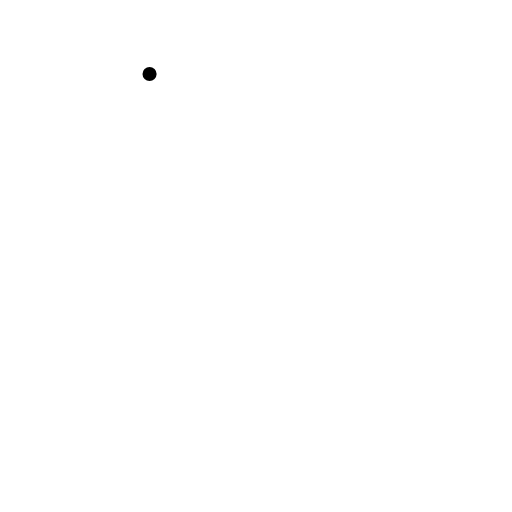
t = 0.00 s
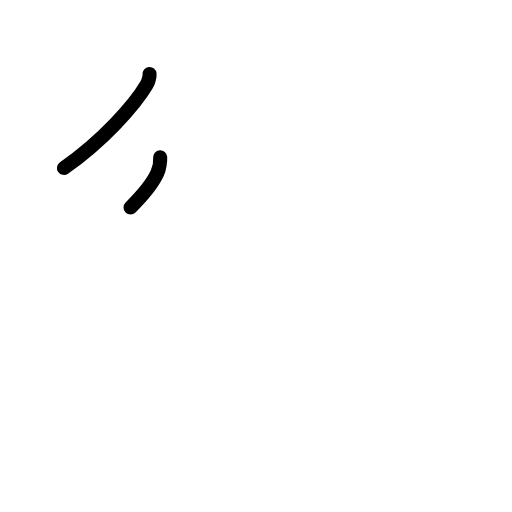
t = 1.63 s
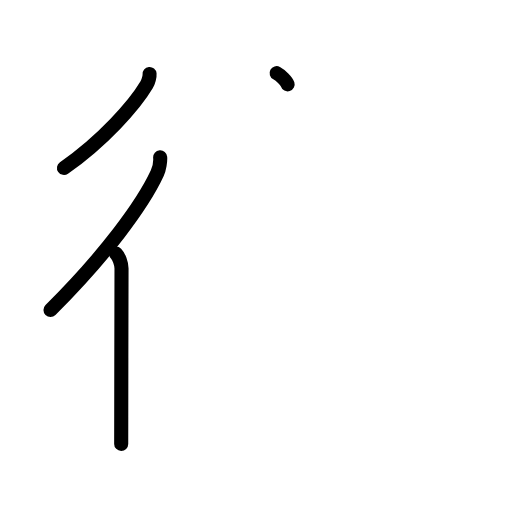
t = 3.25 s
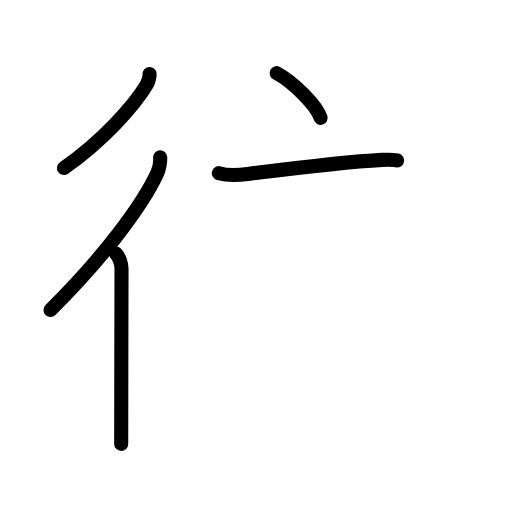
t = 4.83 s
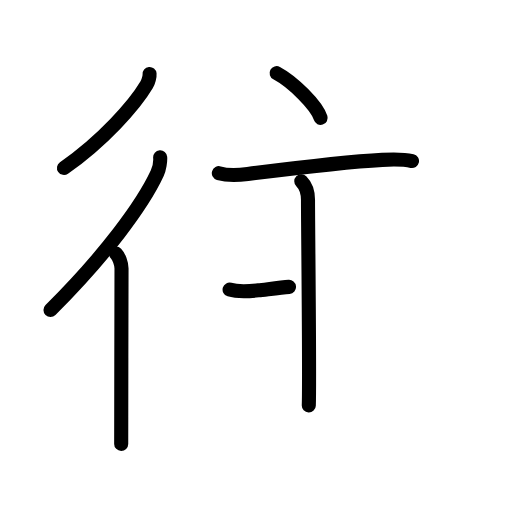
t = 6.42 s
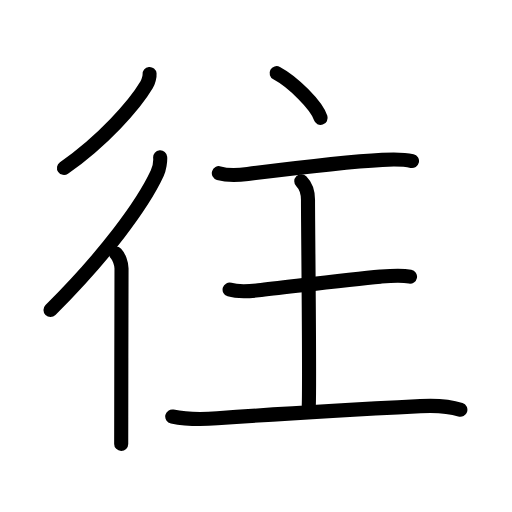
t = 8.00 s

The animated SVG that drew these frames (rendered in a browser with its animation timeline set to each time). Animation: 26 SMIL elements (animate=26); one cycle of 8.00 s.

<?xml version="1.0" encoding="UTF-8"?>
<!--
AniKanjiVG is licensed by CC-BY-SA Paul C. Sommerhoff (https://bitbucket.org/sommerhoff/anikanjivg).
AniKanjiVG uses KanjiVG which is licensed by CC-BY-SA Ulrich Apel (http://kanjivg.tagaini.net).
See also http://creativecommons.org/licenses/by-sa/3.0/
-->
<svg xmlns:kvg='http://kanjivg.tagaini.net' xmlns='http://www.w3.org/2000/svg' width='109' height='109' viewBox='0 0 109 109' style='fill:none;stroke:#000000;stroke-width:3;stroke-linecap:round;stroke-linejoin:round;' id="kvg:kanji_05f80"><g id="kvg:05f80" kvg:element="往"><g id="kvg:05f80-g1" kvg:element="彳" kvg:position="left" kvg:radical="general"><path id="kvg:05f80-s1" kvg:type="㇒" d="M31.84,15.75c0.05,0.5-0.24,1.65-0.61,2.26C28.66,22.35,21.88,30,13.62,35.75"><animate attributeName="d" begin="0.0s" dur="0.5s" from="M31.84,15.75C31.84,15.75,31.84,15.75,31.84,15.75" to="M31.84,15.75c0.05,0.5-0.24,1.65-0.61,2.26" />
<animate attributeName="d" begin="0.5s" dur="0.5s" from="M31.84,15.75c0.05,0.5-0.24,1.65-0.61,2.26c0,0,0,0,0,0,0" to="M31.84,15.75c0.05,0.5-0.24,1.65-0.61,2.26C28.66,22.35,21.88,30,13.62,35.75" />
</path>
<g id="kvg:05f80-g2" kvg:element="亻" kvg:variant="true" kvg:original="人"><path id="kvg:05f80-s2" kvg:type="㇒" d="M34.1,33.5c0.06,0.78-0.18,2.43-0.63,3.4C30.32,43.69,22.3,54.5,10.75,66"><animate attributeName="d" begin="1.0s" dur="0.5s" from="M34.1,33.5C34.1,33.5,34.1,33.5,34.1,33.5" to="M34.1,33.5c0.06,0.78-0.18,2.43-0.63,3.4" />
<animate attributeName="d" begin="1.5s" dur="0.5s" from="M34.1,33.5c0.06,0.78-0.18,2.43-0.63,3.4c0,0,0,0,0,0,0" to="M34.1,33.5c0.06,0.78-0.18,2.43-0.63,3.4C30.32,43.69,22.3,54.5,10.75,66" />
<animate attributeName="d" begin="0s" dur="1.0s" from="M-100,-100" to="M-100,-100" />
</path>
<path id="kvg:05f80-s3" kvg:type="㇑" d="M24.72,54c0.58,0.58,1.15,2.12,1.15,3.16c0,0.41-0.05,20.89-0.06,31.59c0,2.69-0.01,4.77-0.01,5.75"><animate attributeName="d" begin="2.0s" dur="0.3333333333333333s" from="M24.72,54C24.72,54,24.72,54,24.72,54" to="M24.72,54c0.58,0.58,1.15,2.12,1.15,3.16" />
<animate attributeName="d" begin="2.3333333333333335s" dur="0.3333333333333333s" from="M24.72,54c0.58,0.58,1.15,2.12,1.15,3.16c0,0,0,0,0,0,0" to="M24.72,54c0.58,0.58,1.15,2.12,1.15,3.16c0,0.41-0.05,20.89-0.06,31.59" />
<animate attributeName="d" begin="2.6666666666666665s" dur="0.3333333333333333s" from="M24.72,54c0.58,0.58,1.15,2.12,1.15,3.16c0,0.41-0.05,20.89-0.06,31.59c0,0,0,0,0,0,0" to="M24.72,54c0.58,0.58,1.15,2.12,1.15,3.16c0,0.41-0.05,20.89-0.06,31.59c0,2.69-0.01,4.77-0.01,5.75" />
<animate attributeName="d" begin="0s" dur="2.0s" from="M-100,-100" to="M-100,-100" />
</path>
</g>
</g>
<g id="kvg:05f80-g3" kvg:element="主" kvg:position="right"><g id="kvg:05f80-g4" kvg:element="丶" kvg:position="top"><path id="kvg:05f80-s4" kvg:type="㇔" d="M58.89,15.57c3.45,1.84,8.51,6.83,9.37,9.53"><animate attributeName="d" begin="3.0s" dur="1.0s" from="M58.89,15.57C58.89,15.57,58.89,15.57,58.89,15.57" to="M58.89,15.57c3.45,1.84,8.51,6.83,9.37,9.53" />
<animate attributeName="d" begin="0s" dur="3.0s" from="M-100,-100" to="M-100,-100" />
</path>
</g>
<g id="kvg:05f80-g5" kvg:element="王" kvg:original="玉" kvg:partial="true" kvg:position="bottom" kvg:phon="王"><path id="kvg:05f80-s5" kvg:type="㇐" d="M46.59,36.87c2.16,0.63,4.45,0.39,6.15,0.17c8.18-1.04,20.16-2.56,28.64-3.01c1.96-0.1,4.5-0.16,6.33,0.25"><animate attributeName="d" begin="4.0s" dur="0.3333333333333333s" from="M46.59,36.87C46.59,36.87,46.59,36.87,46.59,36.87" to="M46.59,36.87c2.16,0.63,4.45,0.39,6.15,0.17" />
<animate attributeName="d" begin="4.333333333333333s" dur="0.3333333333333333s" from="M46.59,36.87c2.16,0.63,4.45,0.39,6.15,0.17c0,0,0,0,0,0,0" to="M46.59,36.87c2.16,0.63,4.45,0.39,6.15,0.17c8.18-1.04,20.16-2.56,28.64-3.01" />
<animate attributeName="d" begin="4.666666666666667s" dur="0.3333333333333333s" from="M46.59,36.87c2.16,0.63,4.45,0.39,6.15,0.17c8.18-1.04,20.16-2.56,28.64-3.01c0,0,0,0,0,0,0" to="M46.59,36.87c2.16,0.63,4.45,0.39,6.15,0.17c8.18-1.04,20.16-2.56,28.64-3.01c1.96-0.1,4.5-0.16,6.33,0.25" />
<animate attributeName="d" begin="0s" dur="4.0s" from="M-100,-100" to="M-100,-100" />
</path>
<path id="kvg:05f80-s6" kvg:type="㇑a" d="M64.14,38.57c1.02,1.02,1.43,2.31,1.43,3.97c0,6.29,0.38,37.5,0.17,43.78"><animate attributeName="d" begin="5.0s" dur="0.5s" from="M64.14,38.57C64.14,38.57,64.14,38.57,64.14,38.57" to="M64.14,38.57c1.02,1.02,1.43,2.31,1.43,3.97" />
<animate attributeName="d" begin="5.5s" dur="0.5s" from="M64.14,38.57c1.02,1.02,1.43,2.31,1.43,3.97c0,0,0,0,0,0,0" to="M64.14,38.57c1.02,1.02,1.43,2.31,1.43,3.97c0,6.29,0.38,37.5,0.17,43.78" />
<animate attributeName="d" begin="0s" dur="5.0s" from="M-100,-100" to="M-100,-100" />
</path>
<path id="kvg:05f80-s7" kvg:type="㇐" d="M48.88,61.65c1.99,0.6,4.54,0.33,6.12,0.16c6.23-0.68,19.11-2.32,25.99-2.92c2.05-0.18,4.25-0.39,6.3,0"><animate attributeName="d" begin="6.0s" dur="0.3333333333333333s" from="M48.88,61.65C48.88,61.65,48.88,61.65,48.88,61.65" to="M48.88,61.65c1.99,0.6,4.54,0.33,6.12,0.16" />
<animate attributeName="d" begin="6.333333333333333s" dur="0.3333333333333333s" from="M48.88,61.65c1.99,0.6,4.54,0.33,6.12,0.16c0,0,0,0,0,0,0" to="M48.88,61.65c1.99,0.6,4.54,0.33,6.12,0.16c6.23-0.68,19.11-2.32,25.99-2.92" />
<animate attributeName="d" begin="6.666666666666667s" dur="0.3333333333333333s" from="M48.88,61.65c1.99,0.6,4.54,0.33,6.12,0.16c6.23-0.68,19.11-2.32,25.99-2.92c0,0,0,0,0,0,0" to="M48.88,61.65c1.99,0.6,4.54,0.33,6.12,0.16c6.23-0.68,19.11-2.32,25.99-2.92c2.05-0.18,4.25-0.39,6.3,0" />
<animate attributeName="d" begin="0s" dur="6.0s" from="M-100,-100" to="M-100,-100" />
</path>
<path id="kvg:05f80-s8" kvg:type="㇐" d="M36.67,88.67c3.46,0.7,6.79,0.58,9.59,0.38c16.18-1.17,34.12-2.13,43.25-2.59c2.64-0.14,6.25,0.04,8.5,0.77"><animate attributeName="d" begin="7.0s" dur="0.3333333333333333s" from="M36.67,88.67C36.67,88.67,36.67,88.67,36.67,88.67" to="M36.67,88.67c3.46,0.7,6.79,0.58,9.59,0.38" />
<animate attributeName="d" begin="7.333333333333333s" dur="0.3333333333333333s" from="M36.67,88.67c3.46,0.7,6.79,0.58,9.59,0.38c0,0,0,0,0,0,0" to="M36.67,88.67c3.46,0.7,6.79,0.58,9.59,0.38c16.18-1.17,34.12-2.13,43.25-2.59" />
<animate attributeName="d" begin="7.666666666666667s" dur="0.3333333333333333s" from="M36.67,88.67c3.46,0.7,6.79,0.58,9.59,0.38c16.18-1.17,34.12-2.13,43.25-2.59c0,0,0,0,0,0,0" to="M36.67,88.67c3.46,0.7,6.79,0.58,9.59,0.38c16.18-1.17,34.12-2.13,43.25-2.59c2.64-0.14,6.25,0.04,8.5,0.77" />
<animate attributeName="d" begin="0s" dur="7.0s" from="M-100,-100" to="M-100,-100" />
</path>
</g>
</g>
</g>
</svg>
